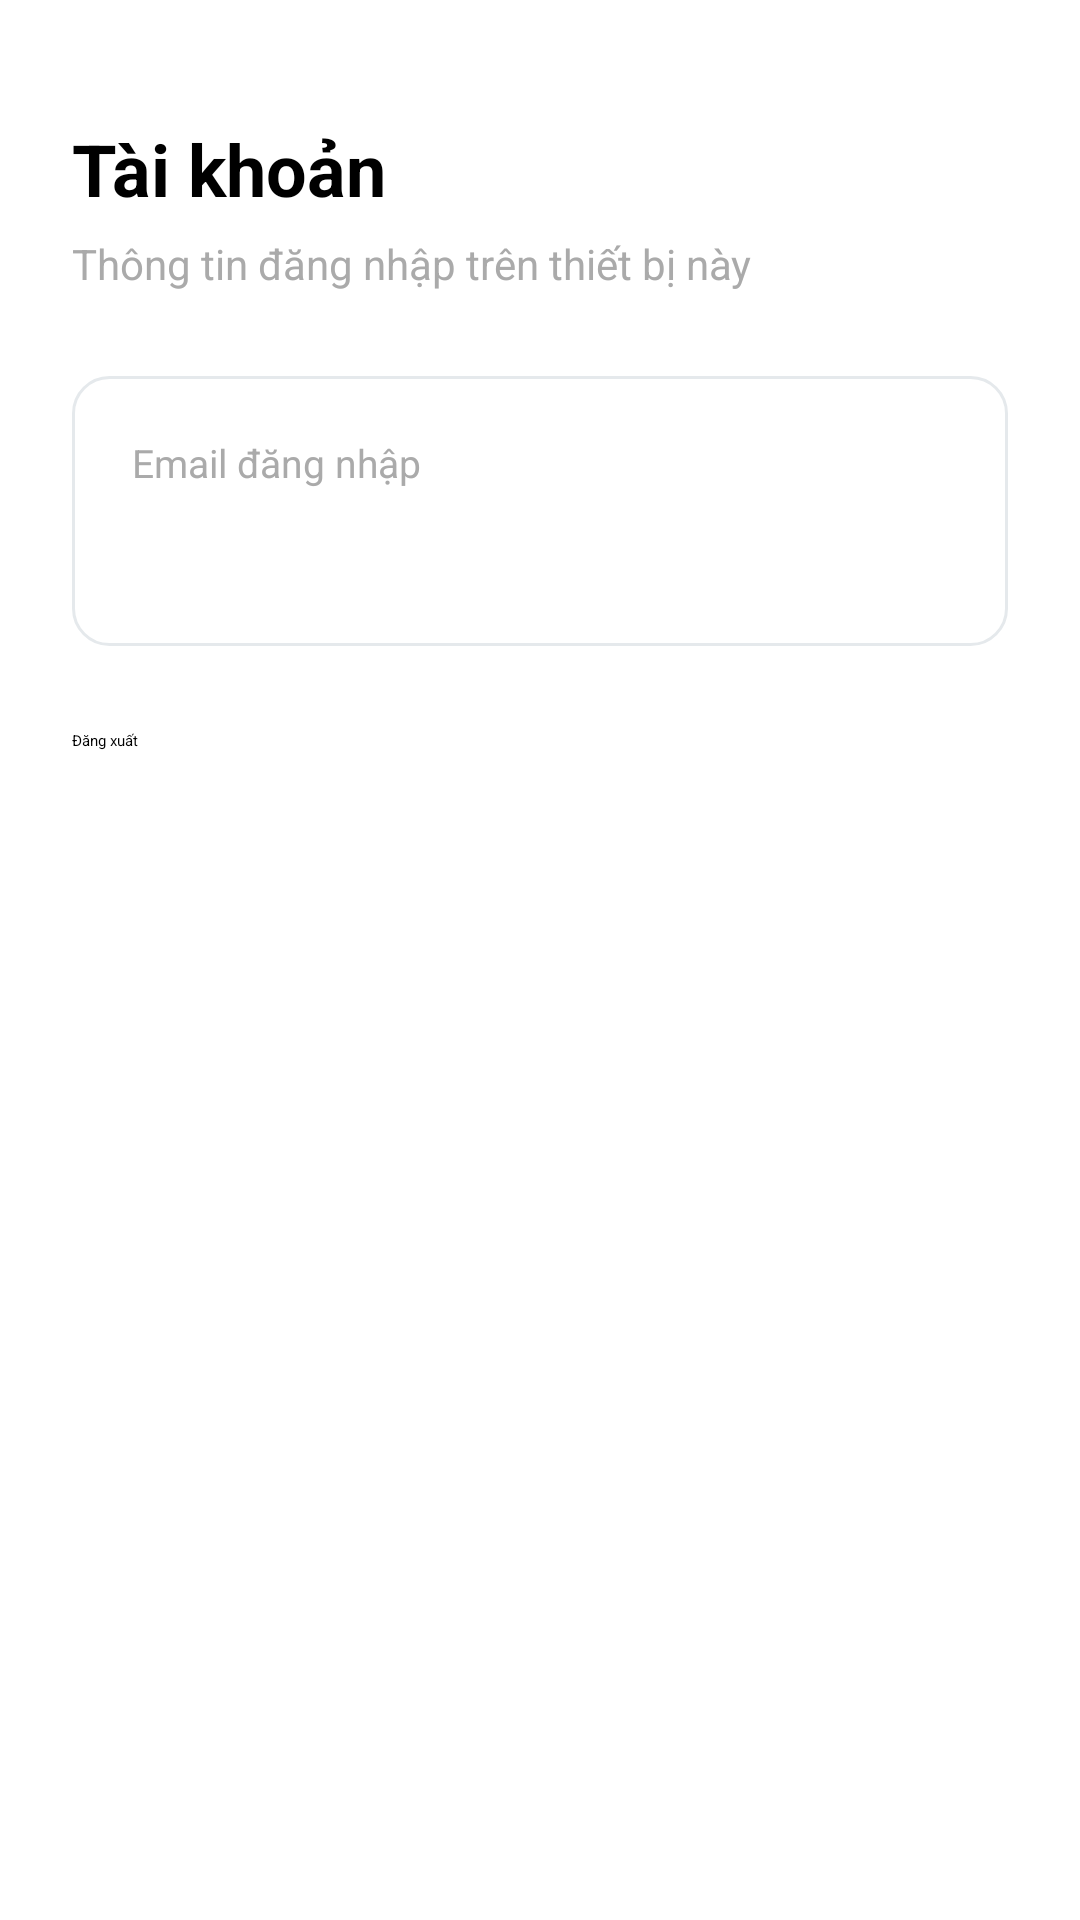

Here is an Android app screen rendered from its layout file. Give the layout XML and the strings, colors and styles it references.
<!-- AndroidManifest.xml: application theme Theme.SmartSpend -->
<!-- res/layout/fragment_settings.xml -->
<?xml version="1.0" encoding="utf-8"?>
<ScrollView xmlns:android="http://schemas.android.com/apk/res/android"
    android:layout_width="match_parent"
    android:layout_height="match_parent"
    android:fillViewport="true">

    <LinearLayout
        android:layout_width="match_parent"
        android:layout_height="wrap_content"
        android:orientation="vertical"
        android:paddingStart="24dp"
        android:paddingTop="40dp"
        android:paddingEnd="24dp"
        android:paddingBottom="24dp">

        <TextView
            android:id="@+id/tvAccountTitle"
            android:layout_width="wrap_content"
            android:layout_height="wrap_content"
            android:text="@string/account_title"
            android:textColor="@android:color/black"
            android:textSize="24sp"
            android:textStyle="bold" />

        <TextView
            android:id="@+id/tvAccountSubtitle"
            android:layout_width="wrap_content"
            android:layout_height="wrap_content"
            android:layout_marginTop="6dp"
            android:text="@string/account_subtitle"
            android:textColor="@android:color/darker_gray"
            android:textSize="14sp" />

        <LinearLayout
            android:layout_width="match_parent"
            android:layout_height="wrap_content"
            android:layout_marginTop="28dp"
            android:background="@drawable/bg_input_rounded"
            android:orientation="vertical"
            android:padding="20dp">

            <TextView
                android:id="@+id/tvAccountLabel"
                android:layout_width="wrap_content"
                android:layout_height="wrap_content"
                android:text="@string/account_email_label"
                android:textColor="@android:color/darker_gray"
                android:textSize="13sp" />

            <TextView
                android:id="@+id/tvAccountEmail"
                android:layout_width="match_parent"
                android:layout_height="wrap_content"
                android:layout_marginTop="8dp"
                android:textColor="@android:color/black"
                android:textSize="18sp"
                android:textStyle="bold" />
        </LinearLayout>

        <Button
            android:id="@+id/btnLogout"
            android:layout_width="match_parent"
            android:layout_height="wrap_content"
            android:layout_marginTop="28dp"
            android:text="@string/logout" />
    </LinearLayout>
</ScrollView>
<!-- resources referenced by this layout -->
<resources>
  <!-- drawable bg_input_rounded (drawable) -->
  <?xml version="1.0" encoding="utf-8"?>
  <shape xmlns:android="http://schemas.android.com/apk/res/android"
      android:shape="rectangle">
      <solid android:color="@android:color/white"/>
      <corners android:radius="12dp"/>
      <stroke android:color="#E5E9EC" android:width="1dp"/>
  </shape>
  <string name="account_email_label">Email đăng nhập</string>
  <string name="account_subtitle">Thông tin đăng nhập trên thiết bị này</string>
  <string name="account_title">Tài khoản</string>
  <string name="logout">Đăng xuất</string>
</resources>
